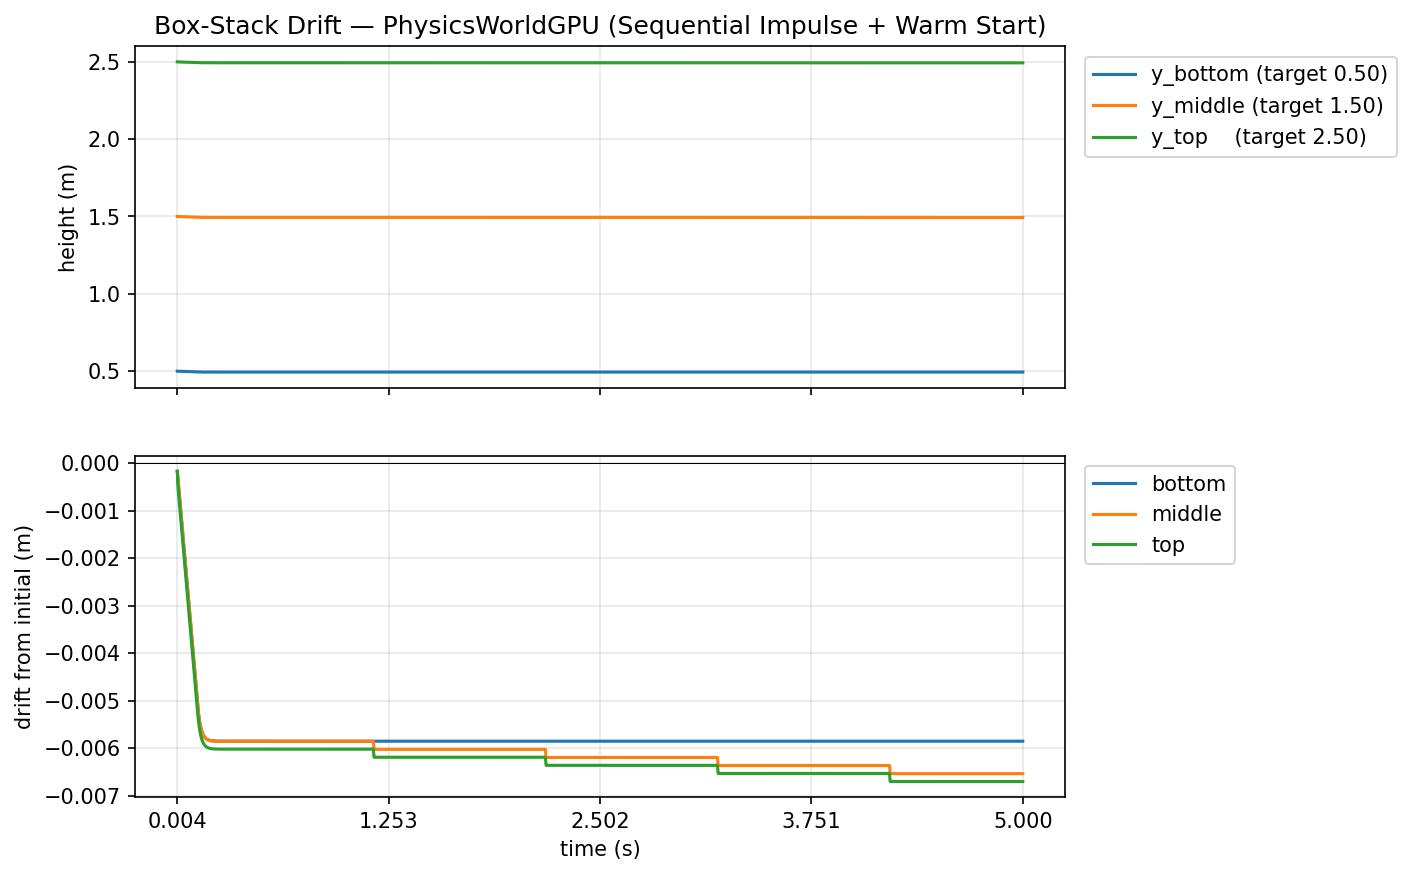

The table this chart was drawn from, first rows:
t, y1, y2, y3, y1_drift, y2_drift, y3_drift
0.004167, 4.99829680e-01, 1.49982965e+00, 2.49982977e+00, -1.70320272e-04, -1.70350075e-04, -1.70230865e-04
0.008333, 4.99659359e-01, 1.49965930e+00, 2.49948907e+00, -3.40640545e-04, -3.40700150e-04, -5.10931015e-04
0.0125, 4.99488562e-01, 1.49948823e+00, 2.49931812e+00, -5.11437654e-04, -5.11765480e-04, -6.81877136e-04
0.01667, 4.99318480e-01, 1.49931824e+00, 2.49914813e+00, -6.81519508e-04, -6.81757927e-04, -8.51869583e-04
0.02083, 4.99148190e-01, 1.49914789e+00, 2.49897790e+00, -8.51809978e-04, -8.52108002e-04, -1.02210045e-03
0.025, 4.98977870e-01, 1.49897754e+00, 2.49880767e+00, -1.02213025e-03, -1.02245808e-03, -1.19233131e-03
0.02917, 4.98807549e-01, 1.49880719e+00, 2.49863744e+00, -1.19245052e-03, -1.19280815e-03, -1.36256218e-03
0.03333, 4.98637229e-01, 1.49863684e+00, 2.49846721e+00, -1.36277080e-03, -1.36315823e-03, -1.53279305e-03
0.0375, 4.98466909e-01, 1.49846649e+00, 2.49829698e+00, -1.53309107e-03, -1.53350830e-03, -1.70302391e-03
0.04167, 4.98296589e-01, 1.49829614e+00, 2.49812675e+00, -1.70341134e-03, -1.70385838e-03, -1.87325478e-03
0.04583, 4.98126268e-01, 1.49812579e+00, 2.49795651e+00, -1.87373161e-03, -1.87420845e-03, -2.04348564e-03
0.05, 4.97955948e-01, 1.49795544e+00, 2.49778628e+00, -2.04405189e-03, -2.04455853e-03, -2.21371651e-03
0.05417, 4.97785628e-01, 1.49778509e+00, 2.49761605e+00, -2.21437216e-03, -2.21490860e-03, -2.38394737e-03
0.05833, 4.97615308e-01, 1.49761474e+00, 2.49744582e+00, -2.38469243e-03, -2.38525867e-03, -2.55417824e-03
0.0625, 4.97444987e-01, 1.49744439e+00, 2.49727559e+00, -2.55501270e-03, -2.55560875e-03, -2.72440910e-03
0.06667, 4.97274667e-01, 1.49727404e+00, 2.49710536e+00, -2.72533298e-03, -2.72595882e-03, -2.89463997e-03
0.07083, 4.97104347e-01, 1.49710369e+00, 2.49693513e+00, -2.89565325e-03, -2.89630890e-03, -3.06487083e-03
0.075, 4.96934026e-01, 1.49693334e+00, 2.49676490e+00, -3.06597352e-03, -3.06665897e-03, -3.23510170e-03
0.07917, 4.96763706e-01, 1.49676299e+00, 2.49659467e+00, -3.23629379e-03, -3.23700905e-03, -3.40533257e-03
0.08333, 4.96593386e-01, 1.49659264e+00, 2.49642444e+00, -3.40661407e-03, -3.40735912e-03, -3.57556343e-03
0.0875, 4.96423066e-01, 1.49642229e+00, 2.49625421e+00, -3.57693434e-03, -3.57770920e-03, -3.74579430e-03
0.09167, 4.96252745e-01, 1.49625194e+00, 2.49608397e+00, -3.74725461e-03, -3.74805927e-03, -3.91602516e-03
0.09583, 4.96082425e-01, 1.49608159e+00, 2.49591374e+00, -3.91757488e-03, -3.91840935e-03, -4.08625603e-03
0.1, 4.95912105e-01, 1.49591124e+00, 2.49574351e+00, -4.08789515e-03, -4.08875942e-03, -4.25648689e-03
0.1042, 4.95741785e-01, 1.49574089e+00, 2.49557328e+00, -4.25821543e-03, -4.25910950e-03, -4.42671776e-03
0.1083, 4.95571464e-01, 1.49557054e+00, 2.49540305e+00, -4.42853570e-03, -4.42945957e-03, -4.59694862e-03
0.1125, 4.95401144e-01, 1.49540019e+00, 2.49523282e+00, -4.59885597e-03, -4.59980965e-03, -4.76717949e-03
0.1167, 4.95230824e-01, 1.49522984e+00, 2.49506259e+00, -4.76917624e-03, -4.77015972e-03, -4.93741035e-03
0.1208, 4.95060503e-01, 1.49505949e+00, 2.49489236e+00, -4.93949652e-03, -4.94050980e-03, -5.10764122e-03
0.125, 4.94890183e-01, 1.49488914e+00, 2.49472213e+00, -5.10981679e-03, -5.11085987e-03, -5.27787209e-03
0.1292, 4.94741797e-01, 1.49474072e+00, 2.49457383e+00, -5.25820255e-03, -5.25927544e-03, -5.42616844e-03
0.1333, 4.94623125e-01, 1.49462199e+00, 2.49445510e+00, -5.37687540e-03, -5.37800789e-03, -5.54490089e-03
0.1375, 4.94528204e-01, 1.49452710e+00, 2.49436021e+00, -5.47179580e-03, -5.47289848e-03, -5.63979149e-03
0.1417, 4.94452268e-01, 1.49445117e+00, 2.49428439e+00, -5.54773211e-03, -5.54883480e-03, -5.71560860e-03
0.1458, 4.94391501e-01, 1.49439037e+00, 2.49422359e+00, -5.60849905e-03, -5.60963154e-03, -5.77640533e-03
0.15, 4.94342893e-01, 1.49434173e+00, 2.49417496e+00, -5.65710664e-03, -5.65826893e-03, -5.82504272e-03
0.1542, 4.94304001e-01, 1.49430287e+00, 2.49413610e+00, -5.69599867e-03, -5.69713116e-03, -5.86390495e-03
0.1583, 4.94272888e-01, 1.49427176e+00, 2.49410510e+00, -5.72711229e-03, -5.72824478e-03, -5.89489937e-03
0.1625, 4.94248003e-01, 1.49424684e+00, 2.49408031e+00, -5.75199723e-03, -5.75315952e-03, -5.91969490e-03
0.1667, 4.94228095e-01, 1.49422693e+00, 2.49406028e+00, -5.77190518e-03, -5.77306747e-03, -5.93972206e-03
0.1708, 4.94212180e-01, 1.49421096e+00, 2.49404430e+00, -5.78781962e-03, -5.78904152e-03, -5.95569611e-03
0.175, 4.94199425e-01, 1.49419820e+00, 2.49403167e+00, -5.80057502e-03, -5.80179691e-03, -5.96833229e-03
0.1792, 4.94189233e-01, 1.49418795e+00, 2.49402142e+00, -5.81076741e-03, -5.81204891e-03, -5.97858429e-03
0.1833, 4.94181067e-01, 1.49417984e+00, 2.49401331e+00, -5.81893325e-03, -5.82015514e-03, -5.98669052e-03
0.1875, 4.94174540e-01, 1.49417329e+00, 2.49400687e+00, -5.82545996e-03, -5.82671165e-03, -5.99312782e-03
0.1917, 4.94169325e-01, 1.49416804e+00, 2.49400163e+00, -5.83067536e-03, -5.83195686e-03, -5.99837303e-03
0.1958, 4.94165152e-01, 1.49416387e+00, 2.49399734e+00, -5.83484769e-03, -5.83612919e-03, -6.00266457e-03
0.2, 4.94161814e-01, 1.49416053e+00, 2.49399400e+00, -5.83818555e-03, -5.83946705e-03, -6.00600243e-03
0.2042, 4.94159132e-01, 1.49415791e+00, 2.49399137e+00, -5.84086776e-03, -5.84208965e-03, -6.00862503e-03
0.2083, 4.94156986e-01, 1.49415576e+00, 2.49398923e+00, -5.84301353e-03, -5.84423542e-03, -6.01077080e-03
0.2125, 4.94155288e-01, 1.49415410e+00, 2.49398756e+00, -5.84471226e-03, -5.84590435e-03, -6.01243973e-03
0.2167, 4.94153917e-01, 1.49415278e+00, 2.49398613e+00, -5.84608316e-03, -5.84721565e-03, -6.01387024e-03
0.2208, 4.94152814e-01, 1.49415171e+00, 2.49398494e+00, -5.84718585e-03, -5.84828854e-03, -6.01506233e-03
0.225, 4.94151950e-01, 1.49415088e+00, 2.49398398e+00, -5.84805012e-03, -5.84912300e-03, -6.01601601e-03
0.2292, 4.94151235e-01, 1.49415016e+00, 2.49398327e+00, -5.84876537e-03, -5.84983826e-03, -6.01673126e-03
0.2333, 4.94150668e-01, 1.49414957e+00, 2.49398279e+00, -5.84933162e-03, -5.85043430e-03, -6.01720810e-03
0.2375, 4.94150221e-01, 1.49414909e+00, 2.49398232e+00, -5.84977865e-03, -5.85091114e-03, -6.01768494e-03
0.2417, 4.94149864e-01, 1.49414873e+00, 2.49398208e+00, -5.85013628e-03, -5.85126877e-03, -6.01792336e-03
0.2458, 4.94149566e-01, 1.49414849e+00, 2.49398184e+00, -5.85043430e-03, -5.85150719e-03, -6.01816177e-03
0.25, 4.94149327e-01, 1.49414825e+00, 2.49398160e+00, -5.85067272e-03, -5.85174561e-03, -6.01840019e-03
... 1,140 more rows
